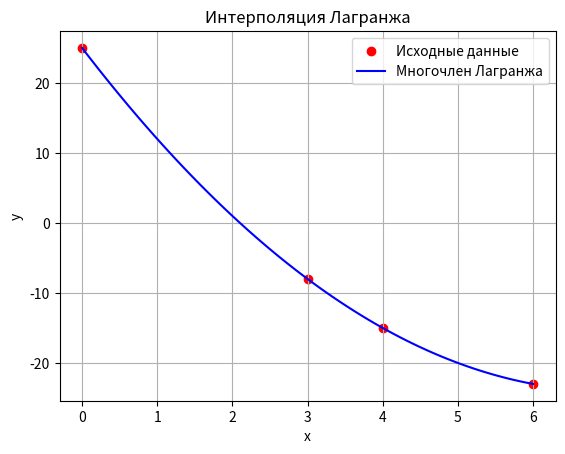

Python code for this plot:
import numpy as np
import matplotlib.pyplot as plt

x_values = np.array([0, 3, 4, 6])
y_values = np.array([25, -8, -15, -23])

def lagrange_interpolation(x, x_values, y_values):
    n = len(x_values)
    result = 0.0
    for i in range(n):
        term = y_values[i]
        for j in range(n):
            if j != i:
                term *= (x - x_values[j]) / (x_values[i] - x_values[j])
        result += term
    return result

# Находим коэффициенты полинома с помощью numpy.polyfit
coefficients = np.polyfit(x_values, y_values, len(x_values) - 1)

# Формируем строку для полинома
polynomial_terms = []
for i, coeff in enumerate(coefficients):
    power = len(coefficients) - 1 - i
    if power == 0:
        polynomial_terms.append(f"{coeff:.2f}")
    elif power == 1:
        polynomial_terms.append(f"{coeff:.2f}*x")
    else:
        polynomial_terms.append(f"{coeff:.2f}*x^{power}")

# Упрощаем строку, убирая лишние нули и добавляя знаки
polynomial_formula = " + ".join(term.replace("+-", "- ") for term in polynomial_terms).replace(" 1.00*", " ").replace(" -", " - ")

x_interp = np.linspace(min(x_values), max(x_values), 100)
y_interp = [lagrange_interpolation(x, x_values, y_values) for x in x_interp]

y_exact = [lagrange_interpolation(x, x_values, y_values) for x in x_values]

for x, y in zip(x_values, y_exact):
    print(f"f({x}) = {y}")

print("Формула полинома Лагранжа:")
print(polynomial_formula)

plt.scatter(x_values, y_values, color='red', label='Исходные данные')
plt.plot(x_interp, y_interp, label='Многочлен Лагранжа', color='blue')
plt.title('Интерполяция Лагранжа')
plt.xlabel('x')
plt.ylabel('y')
plt.legend()
plt.grid()
plt.show()
